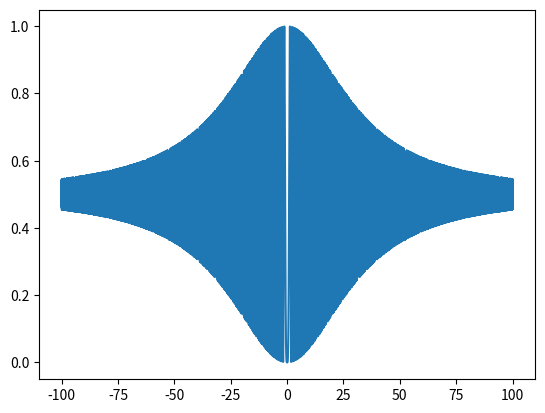

Here is the Python script that generated this plot:
from math import sin, cos
from numpy import arange, vectorize
from matplotlib import pyplot as plt
import json
import os

# const
A = 0
x_start = -100.0
x_end = 100.0
x_step = 0.01


# our function
def f(x):
    return 0.5 + (sin(x ** 2 - A ** 2) ** 2 - 0.5) / (1 + 0.001 * (x ** 2 + A ** 2))


# create arrays
x_arrays = arange(x_start, x_end, x_step)
f2 = vectorize(f)
y_arrays = f2(x_arrays)

# check dir 'result'
os.mkdir('result') if not os.path.isdir('result') else print('Уже есть такая директрория')

# add to file
with open('result/data.json', 'w') as file:
    result_dir = {'x': [x for x in x_arrays],
                  'y': [y for y in y_arrays]}
    file.write(json.dumps(result_dir, indent=4))

# make plot
plt.plot(x_arrays, y_arrays)
plt.show()
